Dataset: Pic_for_CNN (GitHub, mouselearning/PatternCNN). Classes: buy, nothing, sell.

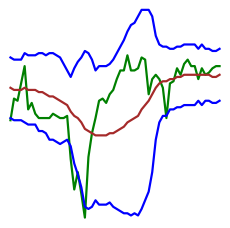
Label: nothing

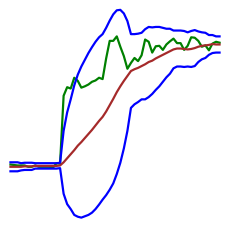
Label: buy

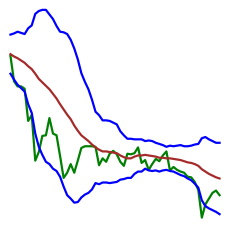
Label: sell

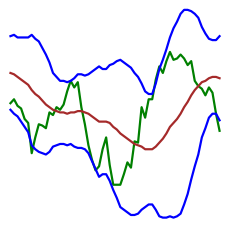
Label: buy

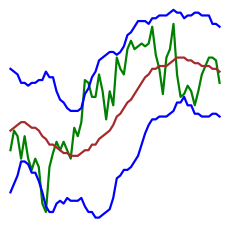
Label: sell

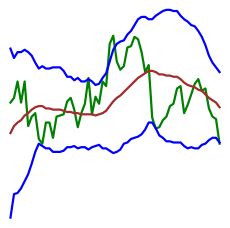
Label: nothing
